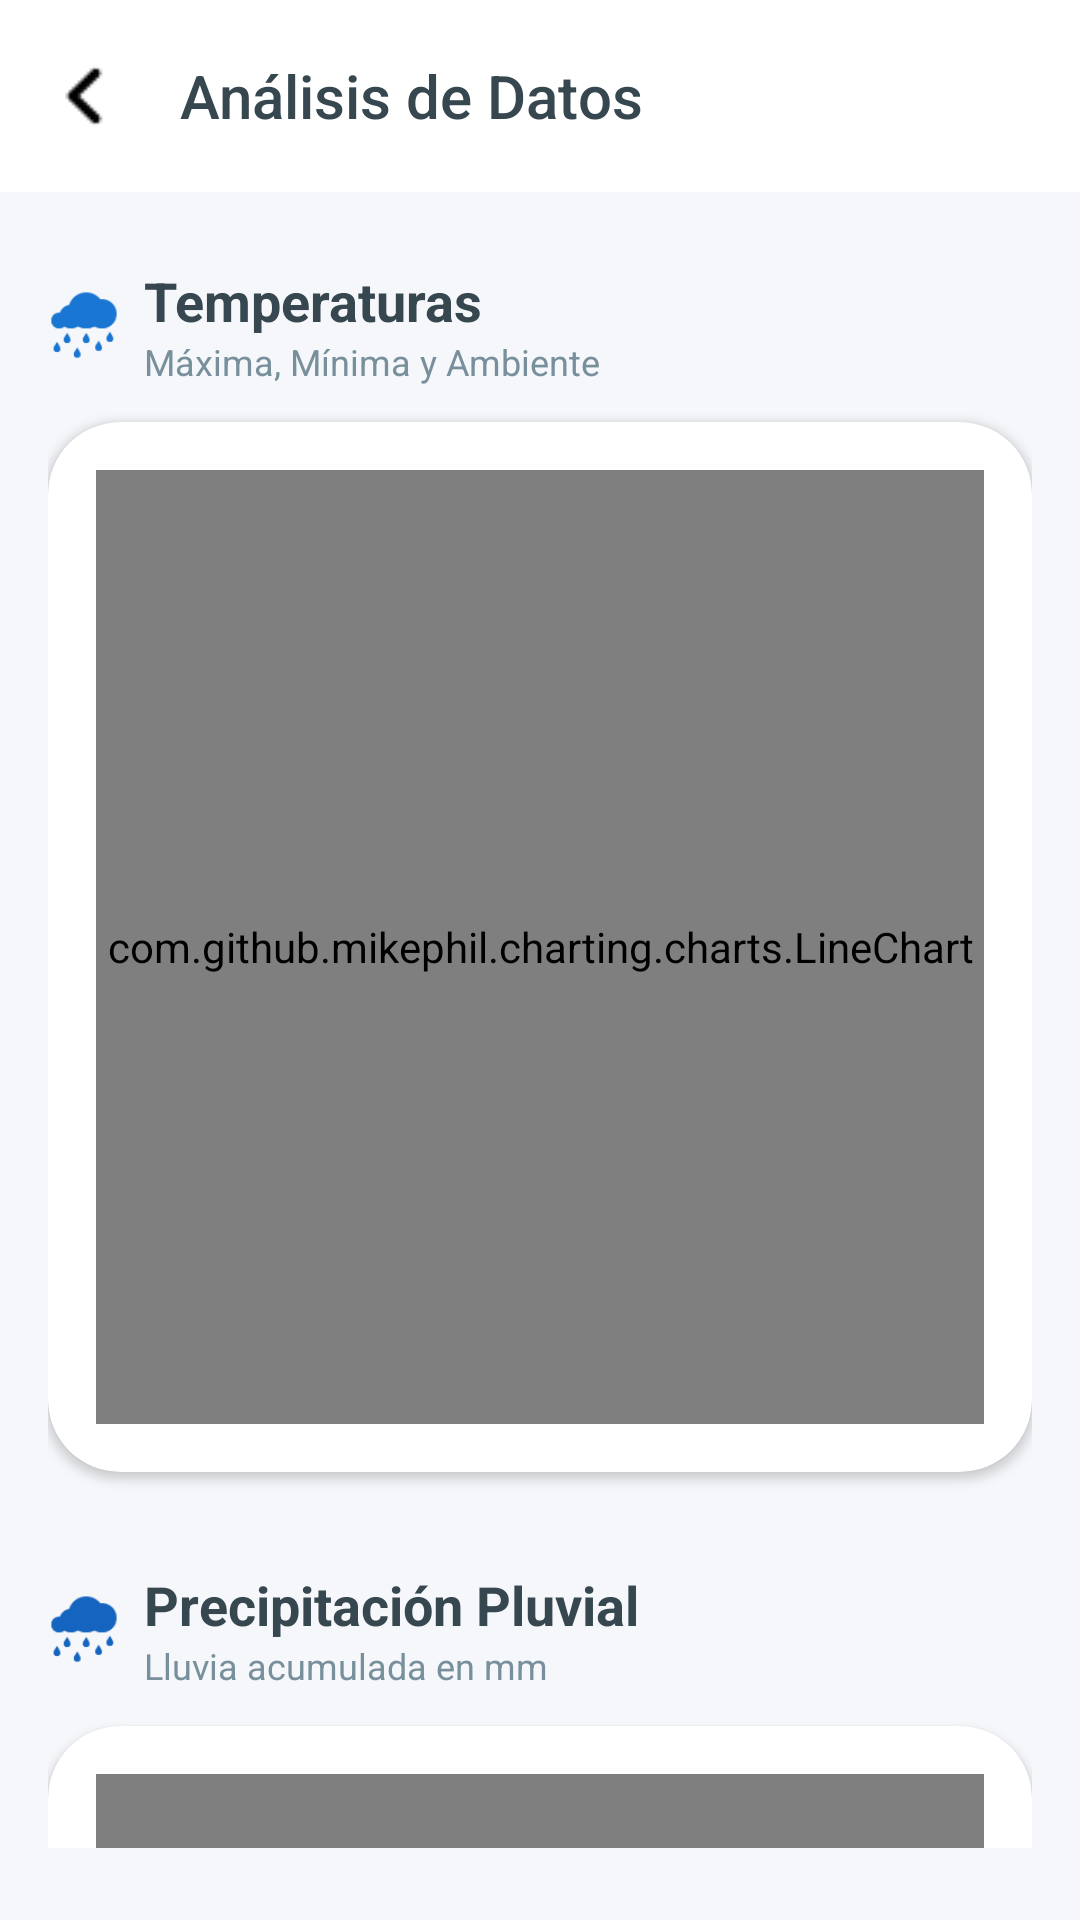

Reconstruct the res/layout file that produces this screen, plus the resources it refers to.
<!-- AndroidManifest.xml: application theme Theme.AppClimaRoque -->
<!-- res/layout/activity_charts.xml -->
<?xml version="1.0" encoding="utf-8"?>
<LinearLayout xmlns:android="http://schemas.android.com/apk/res/android"
    xmlns:app="http://schemas.android.com/apk/res-auto"
    android:layout_width="match_parent"
    android:layout_height="match_parent"
    android:background="#F5F7FA"
    android:orientation="vertical">

    <androidx.appcompat.widget.Toolbar
        android:id="@+id/toolbarCharts"
        android:layout_width="match_parent"
        android:layout_height="wrap_content"
        android:background="@android:color/white"
        android:elevation="4dp"
        app:navigationIcon="@drawable/ic_back_28"
        app:title="Análisis de Datos"
        app:titleTextAppearance="@style/TextAppearance.AppCompat.Title"
        app:titleTextColor="#37474F" />

    <ScrollView
        android:layout_width="match_parent"
        android:layout_height="match_parent"
        android:paddingBottom="24dp"
        android:scrollbars="none">

        <LinearLayout
            android:layout_width="match_parent"
            android:layout_height="wrap_content"
            android:orientation="vertical"
            android:padding="16dp">

            <LinearLayout
                android:layout_width="match_parent"
                android:layout_height="wrap_content"
                android:layout_marginTop="8dp"
                android:layout_marginBottom="12dp"
                android:gravity="center_vertical"
                android:orientation="horizontal">

                <ImageView
                    android:layout_width="24dp"
                    android:layout_height="24dp"
                    android:layout_marginEnd="8dp"
                    android:src="@drawable/ic_climate"
                    app:tint="#1976D2" />

                <LinearLayout
                    android:layout_width="wrap_content"
                    android:layout_height="wrap_content"
                    android:orientation="vertical">

                    <TextView
                        android:layout_width="wrap_content"
                        android:layout_height="wrap_content"
                        android:text="Temperaturas"
                        android:textColor="#37474F"
                        android:textSize="18sp"
                        android:textStyle="bold" />

                    <TextView
                        android:layout_width="wrap_content"
                        android:layout_height="wrap_content"
                        android:text="Máxima, Mínima y Ambiente"
                        android:textColor="#78909C"
                        android:textSize="12sp" />
                </LinearLayout>
            </LinearLayout>

            <androidx.cardview.widget.CardView
                android:layout_width="match_parent"
                android:layout_height="350dp"
                android:layout_marginBottom="32dp"
                app:cardBackgroundColor="@android:color/white"
                app:cardCornerRadius="24dp"
                app:cardElevation="2dp">

                <com.github.mikephil.charting.charts.LineChart
                    android:id="@+id/chartTemperaturas"
                    android:layout_width="match_parent"
                    android:layout_height="match_parent"
                    android:layout_margin="16dp" />
            </androidx.cardview.widget.CardView>

            <LinearLayout
                android:layout_width="match_parent"
                android:layout_height="wrap_content"
                android:layout_marginBottom="12dp"
                android:gravity="center_vertical"
                android:orientation="horizontal">

                <ImageView
                    android:layout_width="24dp"
                    android:layout_height="24dp"
                    android:layout_marginEnd="8dp"
                    android:src="@drawable/ic_climate"
                    app:tint="#1565C0" />

                <LinearLayout
                    android:layout_width="wrap_content"
                    android:layout_height="wrap_content"
                    android:orientation="vertical">

                    <TextView
                        android:layout_width="wrap_content"
                        android:layout_height="wrap_content"
                        android:text="Precipitación Pluvial"
                        android:textColor="#37474F"
                        android:textSize="18sp"
                        android:textStyle="bold" />

                    <TextView
                        android:layout_width="wrap_content"
                        android:layout_height="wrap_content"
                        android:text="Lluvia acumulada en mm"
                        android:textColor="#78909C"
                        android:textSize="12sp" />
                </LinearLayout>
            </LinearLayout>

            <androidx.cardview.widget.CardView
                android:layout_width="match_parent"
                android:layout_height="350dp"
                android:layout_marginBottom="24dp"
                app:cardBackgroundColor="@android:color/white"
                app:cardCornerRadius="24dp"
                app:cardElevation="2dp">

                <com.github.mikephil.charting.charts.BarChart
                    android:id="@+id/chartLluvia"
                    android:layout_width="match_parent"
                    android:layout_height="match_parent"
                    android:layout_margin="16dp" />
            </androidx.cardview.widget.CardView>

        </LinearLayout>
    </ScrollView>
</LinearLayout>
<!-- resources referenced by this layout -->
<resources>
  <!-- drawable ic_back_28: png bitmap (drawable, 273 bytes) -->
  <!-- drawable ic_climate: png bitmap (drawable, 1403 bytes) -->
  <style name="Theme.AppClimaRoque" parent="Base.Theme.AppClimaRoque" />
  <style name="Base.Theme.AppClimaRoque" parent="Theme.Material3.DayNight.NoActionBar">
          
          
      </style>
</resources>
